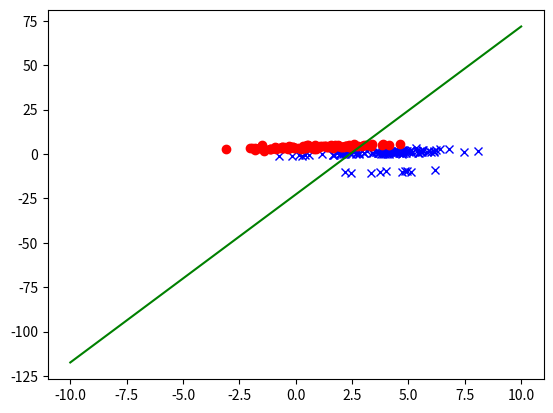

This figure's Python source:
import matplotlib.pyplot as plt
import numpy as np

# Class function
def classgen(numsamp, mu, theta,scalex,scaley):
    # Define the covariance
    R = np.matrix([[np.cos(theta), -np.sin(theta)],[np.sin(theta), np.cos(theta)]])
    S = np.matrix([[scalex, 0.0],[0.0,scaley]])
    cov = R*S*S*np.transpose(R)
    x, y = np.random.multivariate_normal(mu, cov, numsamp).T

    return x,y

def gen_line(w,minr,maxr,nsamp):
    # Generate samples for x
    x = np.array(np.linspace(minr,maxr,nsamp))

    # Generate the samples for y
    y = -w[0,0]/w[2,0]-(w[1,0]/w[2,0])*x

    return x,y

# Sample number for Gaussians
nsamples = 100
nsampout = 10

# For the lines
nsamp = 10

# Building the samples
x1,y1 = classgen(nsamples, [4.0,1.0], np.pi/8.0 ,2.0,0.5)
x2,y2 = classgen(nsamples, [1.0,4.0], np.pi/8.0 ,2.0,0.5)
x3,y3 = classgen(nsampout, [4.0,-10.0], np.pi/8.0 ,1.0,0.25)

#x=np.reshape(x1,:,1)

# Generate the X matrix
C1 = np.stack((np.ones(nsamples),x1,y1),axis = 1)
C2 = np.stack((np.ones(nsamples),x2,y2),axis = 1)
C3 = np.stack((np.ones(nsampout),x3,y3),axis = 1)
X = np.matrix(np.vstack((C1,C2,C3)))

# Get the label array
y = np.matrix(np.vstack((np.ones((nsamples,1)),-np.ones((nsamples,1)),-np.ones((nsampout,1)))))

# Finally get the w for the decision surface
w = np.linalg.inv((np.transpose(X)*X))*np.transpose(X)*y

# Find the min and max of x coordinate
minr = np.amin(np.concatenate((x1,x2)))
maxr = np.amax(np.concatenate((x1,x2)))

# Generate the line
x4,y4 = gen_line(w,-10,10,nsamp)

# Plot Everything
plt.plot(x1, y1, 'bx')
plt.plot(x2, y2, 'ro')
plt.plot(x3, y3, 'bx')
plt.plot(x4, y4, 'g')
#plt.savefig('LMSRegressionOutliers.svg', transparent=True)
#plt.axis('equal')
plt.show()
